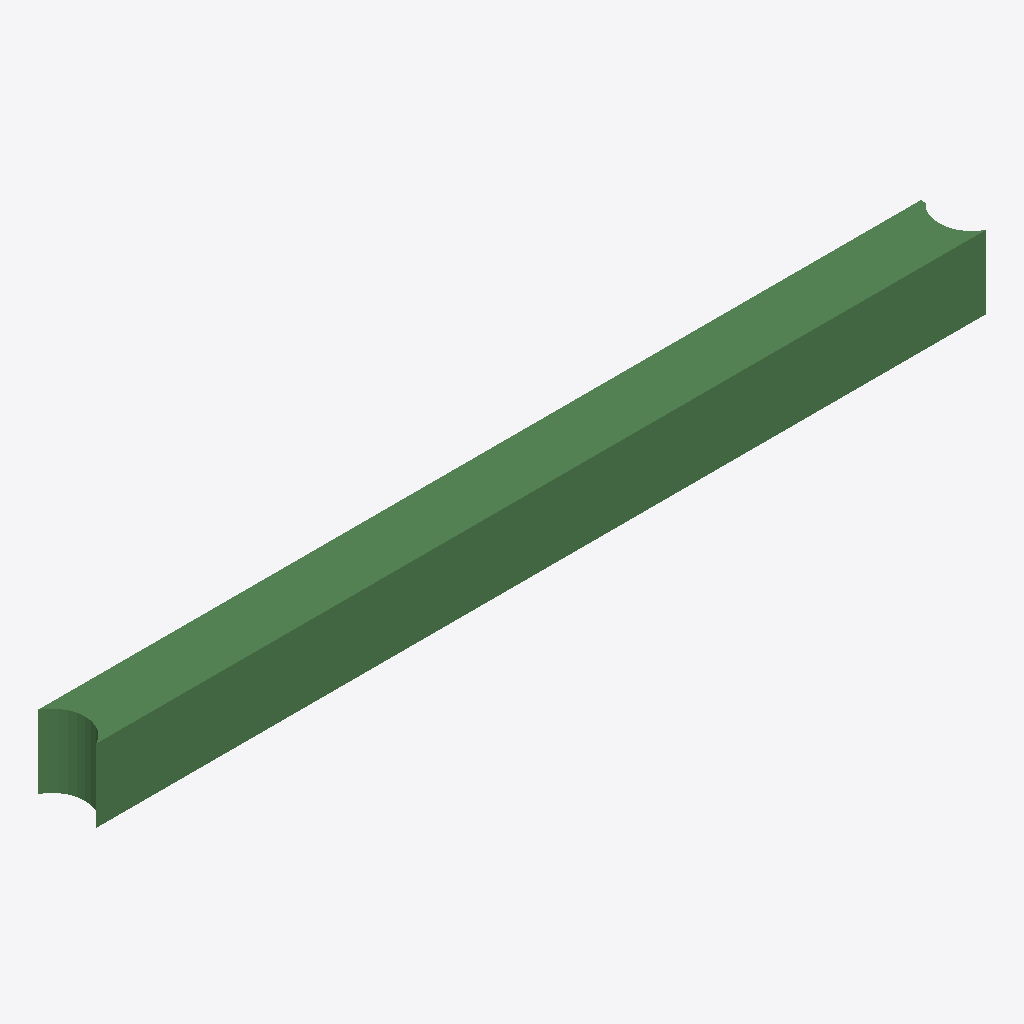
Isometric view of an IFC building model (IFC-SPF (STEP), schema IFC2X3, length unit metre), seen from the south-west, elements coloured by IFC class: 1 beam (green).
Extent 6093.0 m × 400.0 m × 500.0 m (x, y, z). Storeys (1): Default Building Storey at 0.00 m. Elements (1): 1 IfcBeam.

HEADER;
FILE_DESCRIPTION(('ViewDefinition [CoordinationView]'),'2;1');
FILE_NAME('/Users/macbook/Desktop/BIM/data/rst_advanced/IfcBeam49.ifc','2018-08-31T00:04:57-0400',('Unknown Author','info@ifctoolsproject.com'),('Unknown Organization'),'IFC Tools Project - IFC2x3 Java Toolbox','IFC2x3 Java Toolbox 2.0','Unknown Authorizer');
FILE_SCHEMA(('IFC2X3'));
ENDSEC;
DATA;
#200=IFCPROJECT('2joCx0oyzCRgRuSZpuZKos',#192,'Default Project','Description of Default Project',$,$,$,(#195),#199);
#202=IFCBUILDING('0e9jP4KT1Djfrir9H1Emrp',#192,'Default Building','Description',$,#201,$,$,.ELEMENT.,$,$,$);
#203=IFCBUILDINGSTOREY('3xUJDE5Cj4q9rIOUMofHW2',#192,'Default Building Storey','Description',$,#201,$,$,.ELEMENT.,$);
#1=IFCBEAM('1WrzGm1SD2ev45B_OWQ3FK',#2,'M_Concrete-Rectangular Beam:400 x 800mm:124688',$,'M_Concrete-Rectangular Beam:400 x 800mm:69975',#3,#4,'124688');
ENDSEC;
